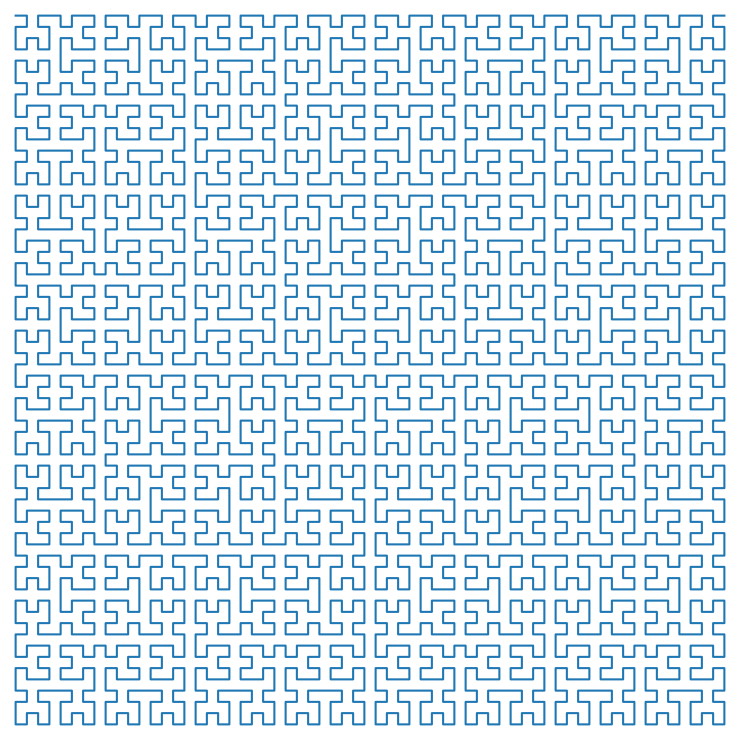

Reproduce this figure in Python.
#!/usr/bin/env python3
"""
simpleHilbertCurve
dent earl, dent.earl (a) gmail dot com

**simpleHilbertCurve** is a Python script that uses matplotlib to create 
[Hilbert curve](http://en.wikipedia.org/wiki/Hilbert_curve) plots. Hilbert 
curves are space filling fractals that can be used to map a one dimensional 
set into two dimensions. Hilbert curves mostly maintain locality meaning 
that clusters in the 2D representation are most likely close together in 
the 1D scale too. Hilbert curves can be a useful way of visualy summarizing 
and comparing large time series or large linear maps (like genomic data).

"""
##############################
# Copyright (C) 2009-2011 by 
# Dent Earl (dearl@soe.ucsc.edu, dent.earl@gmail.com)
# 
# Permission is hereby granted, free of charge, to any person obtaining a copy
# of this software and associated documentation files (the "Software"), to deal
# in the Software without restriction, including without limitation the rights
# to use, copy, modify, merge, publish, distribute, sublicense, and/or sell
# copies of the Software, and to permit persons to whom the Software is
# furnished to do so, subject to the following conditions:
# 
# The above copyright notice and this permission notice shall be included in
# all copies or substantial portions of the Software.
# 
# THE SOFTWARE IS PROVIDED "AS IS", WITHOUT WARRANTY OF ANY KIND, EXPRESS OR
# IMPLIED, INCLUDING BUT NOT LIMITED TO THE WARRANTIES OF MERCHANTABILITY,
# FITNESS FOR A PARTICULAR PURPOSE AND NONINFRINGEMENT. IN NO EVENT SHALL THE
# AUTHORS OR COPYRIGHT HOLDERS BE LIABLE FOR ANY CLAIM, DAMAGES OR OTHER
# LIABILITY, WHETHER IN AN ACTION OF CONTRACT, TORT OR OTHERWISE, ARISING FROM,
# OUT OF OR IN CONNECTION WITH THE SOFTWARE OR THE USE OR OTHER DEALINGS IN
# THE SOFTWARE.
##############################
import matplotlib
matplotlib.use('Agg')
import matplotlib.backends.backend_pdf as pltBack
import matplotlib.lines as lines
import matplotlib.patches as patches
import matplotlib.pyplot as plt
import numpy
from optparse import OptionParser
import os
import sys

colorMaps = [m for m in plt.cm.datad if not m.endswith("_r")]

def initOptions(parser):
    parser.add_option('-n', '--level', dest='level', default=6,
                      type='int',
                      help=('determines the length of one side of the square by '
                            '2^LEVEL. There is a restriction that LEVEL <= 8. Using large level '
                            'values can take a long time or create enormous / resource '
                            'intensive plots. default=%default'))
    parser.add_option('--override', dest='override', default=False,
                      action='store_true',
                      help=('overrides the restrition for --level > 8. Using large level '
                            'values can take a long time or create enormous / resource '
                            'intensive plots. default=%default'))
    parser.add_option('--logscale', dest='logscale', default=False,
                      action='store_true',
                      help=('plots intensity on a log scale '
                            'default=%default'))
    parser.add_option('--normalize', dest='normalize', default=False,
                      action='store_true',
                      help=('subtracts off the mean and divides by the std dev. '
                            'default=%default'))
    parser.add_option('--cmap', dest='cmap', default='binary',
                      help=('The colormap to be used. default=%default Possible values:'
                            + '%s' % ', '.join(colorMaps)))
    parser.add_option('--demo', dest='demo', default=False,
                      action='store_true',
                      help=('creates a demonstration image based on the --level parameter. '
                            'default=%default'))
    parser.add_option('--matshow', dest='matshow', default=False,
                      action='store_true',
                      help=('switches the drawing call from pcolor() to matshow(). matshow() '
                            'produces rasters whereas pcolor() can produce vectors. For pdf '
                            'or eps output pcolor() looks much crisper but at very large --level '
                            'values the image can take a long time to draw on screen. '
                            'default=%default'))
    parser.add_option('--dpi', dest='dpi', default=300,
                      type='int',
                      help='dots per inch of raster outputs, i.e. if --outFormat is all '
                      'or png. default=%default')
    parser.add_option('--outFormat', dest='outFormat', default='pdf',
                      type='string',
                      help='output format [pdf|png|eps|all]. default=%default')
    parser.add_option('--out', dest='out', default='myPlot',
                      type='string',
                      help=('path/filename where figure will be created. No '
                            'extension needed. default=%default'))

def checkOptions(options, args, parser):
    options.max = 0
    if options.level < 1:
        parser.error('--level must by greater than 0')
    if options.level > 8 and not options.override:
        parser.error('--level > 8 and --override not engaged. (2^%d)^2 is a big number.' 
                     % options.level)
    if options.cmap not in colorMaps:
        parser.error('--cmap %s not a valid option. Pick from %s' 
                     % (options.cmap, ', '.join(colorMaps)))
    if len(args) > 0:
        for a in args:
            if not os.path.exists(a):
                parser.error('File %s does not exist.\n' % a)
    if options.dpi < 72:
        parser.error('--dpi %d less than screen res, 72. Must be >= 72.' % options.dpi)
    if options.outFormat not in ('pdf', 'png', 'eps', 'all'):
        parser.error('Unrecognized output format: %s. Choose one from: pdf png eps all.' 
                     % options.outFormat)
    if (options.out.endswith('.png') or options.out.endswith('.pdf') or 
        options.out.endswith('.eps')):
        options.out = options.out[:-4]

def initImage(width, height, options):
    """
    initImage takes a width and height and returns
    both a fig and pdf object. options must contain outFormat,
    and dpi
    """
    pdf = None
    if options.outFormat == 'pdf' or options.outFormat == 'all':
        pdf = pltBack.PdfPages(options.out + '.pdf')
    fig = plt.figure(figsize=(width, height), dpi=options.dpi, facecolor='w')
    return (fig, pdf)

def establishAxis(fig, options):
    """ create one axes per chromosome
    """
    options.axLeft = 0.05
    options.axWidth = 0.9
    options.axBottom = 0.05
    options.axHeight = 0.9
    ax = fig.add_axes([options.axLeft, options.axBottom,
                       options.axWidth, options.axHeight])
    return ax

def writeImage(fig, pdf, options):
    """
    writeImage assumes options contains outFormat and dpi.
    """
    if options.outFormat == 'pdf':
        fig.savefig(pdf, format = 'pdf')
        pdf.close()
    elif options.outFormat == 'png':
        fig.savefig(options.out + '.png', format='png', dpi=options.dpi)
    elif options.outFormat == 'all':
        fig.savefig(pdf, format='pdf')
        pdf.close()
        fig.savefig(options.out + '.png', format='png', dpi=options.dpi)
        fig.savefig(options.out + '.eps', format='eps')
    elif options.outFormat == 'eps':
        fig.savefig(options.out + '.eps', format='eps')

def processFile(filename, options):
    """
    read in the input and return the corresponding matrix 
    input is two column, whitespace separated data. col1 is
    a position along the scale and col2 is a value. 
    """
    n = 1 << options.level
    m = numpy.zeros((n, n))
    x = []
    y = []
    f = open(filename, 'r')
    for lineno, line in enumerate(f, 1):
        if line.startswith('#'):
            continue
        line = line.strip()
        vals = line.split()
        if len(vals) < 2:
            continue
        if options.max < float(vals[0]):
            options.max = float(vals[0])
        x.append(float(vals[0]))
        y.append(float(vals[1]))
    x = numpy.array(x)
    y = numpy.array(y)
    if options.logscale:
        y = numpy.log(y + 1)
    if options.normalize:
        y -= numpy.average(y)
        y /= numpy.std(y)
    for i in range(0, len(x)):
        if 0 <= x[i] < n**2:
            c, r = d2xy(n, int(x[i]))
            #int(round((n**2 - 1) * x[i] // options.max)))
            m[r][c] += y[i]
    return m

def drawData(ax, data, options):
    if options.matshow:
        plt.matshow(data, fignum=False, origin='upper', cmap=plt.get_cmap(options.cmap))
    else:
        data = data[ ::-1,:] # reverse row order
        plt.pcolor(data, cmap=plt.get_cmap(options.cmap))
    ax.set_xticks([])
    ax.set_yticks([])
    
########################################
# These functions refactored from those available at 
# wikipedia for Hilbert curves http://en.wikipedia.org/wiki/Hilbert_curve
def d2xy(n, d):
    """
    take a d value in [0, n**2 - 1] and map it to
    an x, y value (e.g. c, r).
    """
    assert(d <= n**2 - 1)
    t = d
    x = y = 0
    s = 1
    while (s < n):
        rx = 1 & (t // 2)
        ry = 1 & (t ^ rx)
        x, y = rot(s, x, y, rx, ry)
        x += s * rx
        y += s * ry
        t //= 4
        s *= 2
    return x, y
def rot(n, x, y, rx, ry):
    """
    rotate/flip a quadrant appropriately
    """
    if ry == 0:
        if rx == 1:
            x = n - 1 - x
            y = n - 1 - y
        return y, x
    return x, y
#
########################################

def genericCurve(options):
    x, y = generateVectors(options.level)
    fig, pdf = initImage(8, 8, options)
    ax = establishAxis(fig, options)
    ax.set_aspect('equal')
    plt.plot(x, y)
    ax.set_xlim([-0.5, (1 << options.level) - .5])
    ax.set_ylim([-(1 << options.level) + .5, 0.5])
    ax.set_xticks([])
    ax.set_yticks([])
    plt.box(on=False)
    writeImage(fig, pdf, options)

def hilbert(args, options):
    if len(args) > 0:
        data = processFile(args[0], options)
    else:
        data = generateDemo(options)
    fig, pdf = initImage(8, 8, options)
    ax = establishAxis(fig, options)
    ax.set_aspect('equal')
    plt.box(on=False)
    drawData(ax, data, options)
    writeImage(fig, pdf, options)

def generateVectors(level):
    """
    Given a level, this will generate x and y vectors that
    can be used to plot the hilbert curve path for that level.
    Useful for explaining HCs.
    """
    n = (1 << level)
    x = numpy.zeros(n**2, dtype=numpy.int16)
    y = numpy.zeros(n**2, dtype=numpy.int16)
    for i in range(0, n**2):
        x[i], y[i] = d2xy(n, i)
    return x, -y

def generateDemo(options):
    n = 1 << options.level
    m = numpy.zeros((n, n))
    for i in range(0, n**2):
        x, y = d2xy(n, i)
        m[y][x] = i
    return m

def main():
    usage = ('usage: %prog --max=MAX --level=LEVEL [options] inputFile\n\n'
             '%prog takes a two column input, col1 is a position long a\n'
             'scale with values in [0, MAX] and col2 is a value in (-inf, inf).\n'
             'The LEVEL determines the length of the side of the square by\n'
             '2**LEVEL. By default levels greater than 10 are disallowed, though\n'
             'this restriction may be overrided.')
    parser = OptionParser(usage=usage)
    initOptions(parser)
    options, args = parser.parse_args()
    checkOptions(options, args, parser)
    
    if len(args) == 0 and not options.demo:
        genericCurve(options)
    else:
        hilbert(args, options)

if __name__ == '__main__':
    main()
